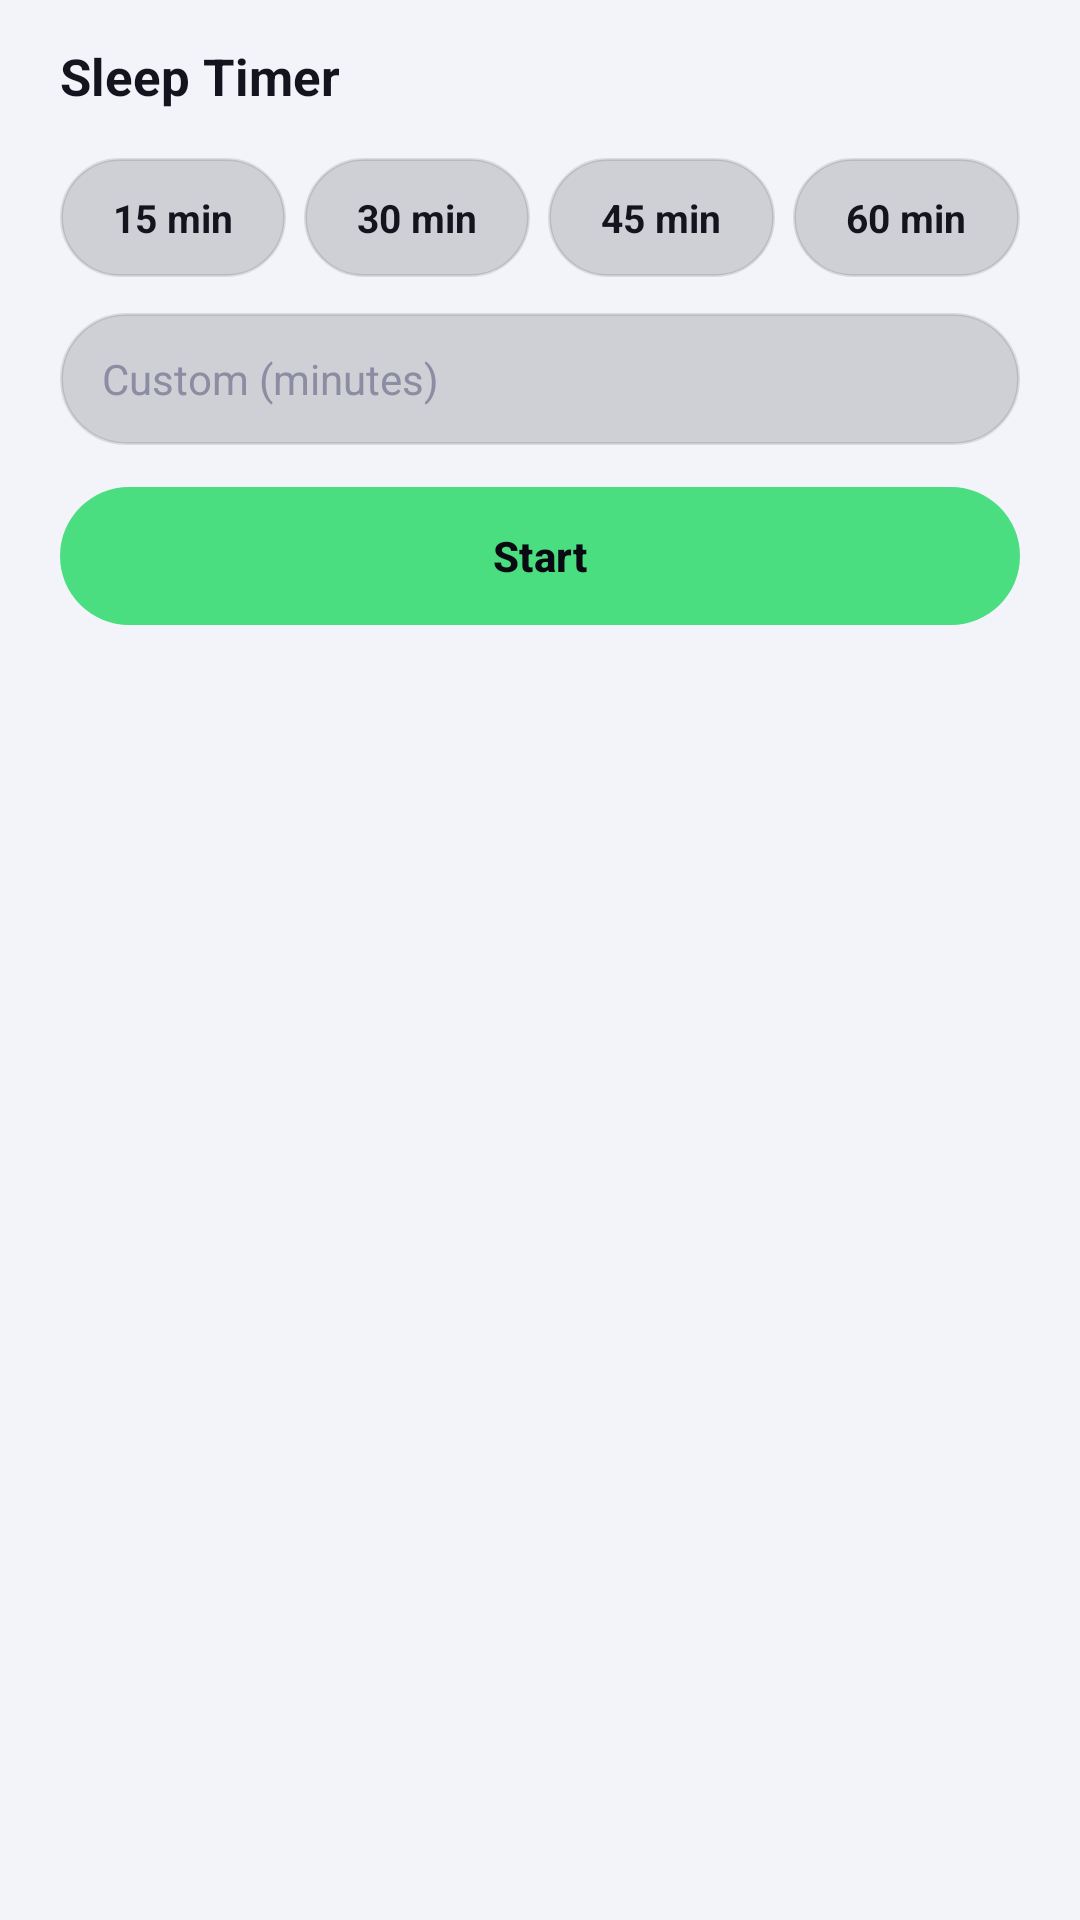

Reconstruct the res/layout file that produces this screen, plus the resources it refers to.
<!-- AndroidManifest.xml: application theme Theme.Mysong -->
<!-- res/layout/sheet_sleep.xml -->
<?xml version="1.0" encoding="utf-8"?>
<LinearLayout xmlns:android="http://schemas.android.com/apk/res/android"
    android:id="@+id/sleep_sheet"
    android:layout_width="match_parent"
    android:layout_height="wrap_content"
    android:orientation="vertical"
    android:paddingStart="20dp"
    android:paddingEnd="20dp"
    android:paddingTop="14dp"
    android:paddingBottom="22dp">

    <TextView
        android:id="@+id/tv_sleep_title"
        android:layout_width="wrap_content"
        android:layout_height="wrap_content"
        android:text="@string/sleep_timer"
        android:textColor="@color/text_primary"
        android:textSize="17sp"
        android:textStyle="bold" />

    <LinearLayout
        android:id="@+id/chip_row_sleep"
        android:layout_width="match_parent"
        android:layout_height="wrap_content"
        android:layout_marginTop="16dp"
        android:orientation="horizontal">

        <TextView
            android:id="@+id/sleep_15"
            android:layout_width="0dp"
            android:layout_height="wrap_content"
            android:layout_marginEnd="6dp"
            android:layout_weight="1"
            android:background="@drawable/bg_glass_chip"
            android:gravity="center"
            android:paddingVertical="11dp"
            android:text="@string/sleep_15"
            android:textColor="@color/text_primary"
            android:textSize="13sp"
            android:textStyle="bold" />

        <TextView
            android:id="@+id/sleep_30"
            android:layout_width="0dp"
            android:layout_height="wrap_content"
            android:layout_marginEnd="6dp"
            android:layout_weight="1"
            android:background="@drawable/bg_glass_chip"
            android:gravity="center"
            android:paddingVertical="11dp"
            android:text="@string/sleep_30"
            android:textColor="@color/text_primary"
            android:textSize="13sp"
            android:textStyle="bold" />

        <TextView
            android:id="@+id/sleep_45"
            android:layout_width="0dp"
            android:layout_height="wrap_content"
            android:layout_marginEnd="6dp"
            android:layout_weight="1"
            android:background="@drawable/bg_glass_chip"
            android:gravity="center"
            android:paddingVertical="11dp"
            android:text="@string/sleep_45"
            android:textColor="@color/text_primary"
            android:textSize="13sp"
            android:textStyle="bold" />

        <TextView
            android:id="@+id/sleep_60"
            android:layout_width="0dp"
            android:layout_height="wrap_content"
            android:layout_weight="1"
            android:background="@drawable/bg_glass_chip"
            android:gravity="center"
            android:paddingVertical="11dp"
            android:text="@string/sleep_60"
            android:textColor="@color/text_primary"
            android:textSize="13sp"
            android:textStyle="bold" />
    </LinearLayout>

    <EditText
        android:id="@+id/et_custom_min"
        android:layout_width="match_parent"
        android:layout_height="wrap_content"
        android:layout_marginTop="12dp"
        android:hint="@string/sleep_custom"
        android:importantForAutofill="no"
        android:inputType="number"
        android:maxLines="1"
        android:minHeight="44dp"
        android:paddingHorizontal="14dp"
        android:paddingVertical="12dp"
        android:background="@drawable/bg_glass_chip"
        android:textColor="@color/text_primary"
        android:textColorHint="@color/text_tertiary"
        android:textSize="14sp" />

    <LinearLayout
        android:layout_width="match_parent"
        android:layout_height="wrap_content"
        android:layout_marginTop="14dp"
        android:orientation="horizontal">

        <com.google.android.material.button.MaterialButton
            android:id="@+id/btn_sleep_stop"
            android:layout_width="0dp"
            android:layout_height="46dp"
            android:layout_marginEnd="8dp"
            android:layout_weight="1"
            android:background="@drawable/bg_glass_chip"
            android:text="@string/sleep_stop"
            android:textAllCaps="false"
            android:textColor="@color/text_primary"
            android:textSize="14sp"
            android:visibility="gone" />

        <com.google.android.material.button.MaterialButton
            android:id="@+id/btn_sleep_start"
            android:layout_width="0dp"
            android:layout_height="46dp"
            android:layout_weight="1"
            android:background="@drawable/bg_btn_neon"
            android:text="@string/sleep_start"
            android:textAllCaps="false"
            android:textColor="@color/text_on_accent"
            android:textSize="14sp"
            android:textStyle="bold" />
    </LinearLayout>

    <TextView
        android:id="@+id/tv_sleep_status"
        android:layout_width="match_parent"
        android:layout_height="wrap_content"
        android:layout_marginTop="10dp"
        android:gravity="center"
        android:textColor="@color/accent"
        android:textSize="13sp"
        android:textStyle="bold"
        android:visibility="gone" />
</LinearLayout>
<!-- resources referenced by this layout -->
<resources>
  <color name="accent">#4ADE80</color>
  <color name="text_on_accent">#0A0A12</color>
  <color name="text_primary">#14141F</color>
  <color name="text_tertiary">#8C8CA2</color>
  <!-- drawable bg_btn_neon (drawable) -->
  <?xml version="1.0" encoding="utf-8"?>
  <shape xmlns:android="http://schemas.android.com/apk/res/android"
      android:shape="rectangle">
      <solid android:color="@color/accent" />
      <corners android:radius="24dp" />
  </shape>
  <!-- drawable bg_glass_chip (drawable) -->
  <?xml version="1.0" encoding="utf-8"?>
  <shape xmlns:android="http://schemas.android.com/apk/res/android"
      android:shape="rectangle">
      <solid android:color="@color/glass_chip" />
      <corners android:radius="22dp" />
      <stroke
          android:width="1dp"
          android:color="@color/glass_stroke" />
  </shape>
  <string name="sleep_15">15 min</string>
  <string name="sleep_30">30 min</string>
  <string name="sleep_45">45 min</string>
  <string name="sleep_60">60 min</string>
  <string name="sleep_custom">Custom (minutes)</string>
  <string name="sleep_start">Start</string>
  <string name="sleep_stop">Stop Timer</string>
  <string name="sleep_timer">Sleep Timer</string>
  <color name="glass_chip">#26000000</color>
  <color name="glass_stroke">#1A000000</color>
  <color name="accent_soft">#334ADE80</color>
  <color name="accent_purple">#A78BFA</color>
  <color name="bg_surface">#FFFFFF</color>
  <color name="glass_card">#B3FFFFFF</color>
  <color name="glass_card_strong">#E0FFFFFF</color>
  <color name="nav_inactive">#8E8E93</color>
  <color name="divider">#14000000</color>
  <color name="accent_red">#F87171</color>
  <color name="bg_primary">#F3F4FA</color>
  <color name="text_secondary">#55556B</color>
  <style name="Theme.Mysong.BottomSheet" parent="ThemeOverlay.Material3.BottomSheetDialog">
          <item name="android:windowBackground">@drawable/bg_bottom_sheet</item>
          <item name="android:windowIsFloating">false</item>
          <item name="android:windowSoftInputMode">adjustResize</item>
      </style>
  <style name="Theme.Mysong.Dialog" parent="ThemeOverlay.Material3.MaterialAlertDialog">
          <item name="colorPrimary">@color/accent</item>
          <item name="colorOnSurface">@color/text_primary</item>
          <item name="colorSurface">@color/bg_surface</item>
          <item name="colorOnSurfaceVariant">@color/text_secondary</item>
          <item name="android:colorBackground">@color/bg_surface</item>
          <item name="android:textColorPrimary">@color/text_primary</item>
          <item name="android:textColorSecondary">@color/text_secondary</item>
      </style>
  <!-- drawable bg_bottom_sheet (drawable) -->
  <?xml version="1.0" encoding="utf-8"?>
  <shape xmlns:android="http://schemas.android.com/apk/res/android"
      android:shape="rectangle">
      <solid android:color="@color/bg_surface" />
      <corners
          android:topLeftRadius="24dp"
          android:topRightRadius="24dp" />
  </shape>
</resources>
